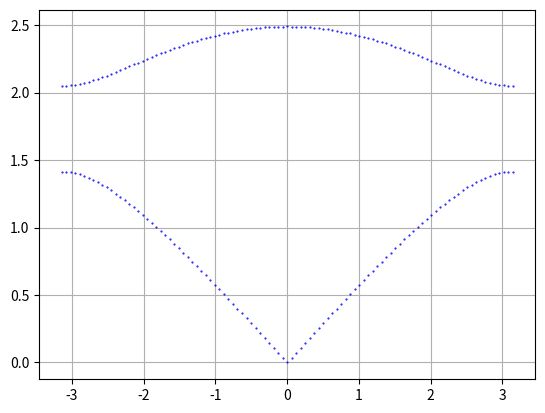

Recreate this plot in Python.
from sympy import *
init_printing(use_unicode=True)

k = symbols("k", real=True)
a = symbols("a", real=True, positive=True)
m1, m2 = symbols("m1 m2", real=True, positive=True)
κ1, κ2 = symbols("kappa1 kappa2", real=True, positive=True)
ω = symbols("omega", real=True)

from sympy import *
init_printing(use_unicode=True)

k = symbols("k", real=True)
a = symbols("a", real=True, positive=True)
m1, m2 = symbols("m1 m2", real=True, positive=True)
κ1, κ2 = symbols("kappa1 kappa2", real=True, positive=True)
ω = symbols("omega", real=True)


secMat = Matrix([
    [(κ1 + κ2) - m1*ω**2, -κ2 - κ1*(cos(k*a) + I*sin(k*a)) ],
    [-κ2 - κ1*(cos(k*a) - I*sin(k*a)), (κ1 + κ2) - m2*ω**2]
])

eq1 = secMat.det()
dict_num = {
    m1: 1.0,
    m2: 1.0,
    κ1: 1.0,
    κ2: 2.1,
    k: 0.0,
    a: 1.0
}


import numpy as np
import matplotlib.pyplot as plt

NkPlot = 101
k_nums = np.linspace(-np.pi, np.pi, NkPlot)
plt.clf()
for k_n in k_nums:
    dict_num[k] = k_n
    print(dict_num)
    eq1num = eq1.subs(dict_num)
    print(eq1num)
    sols = roots(eq1num) # use roots instead of solve
    solsn = []
    for x in sols.keys():
        solsn.append(re(x))
    sols = np.array(solsn)
    sols = sols[sols >= 0]
    Nelems = len(sols)
    for i in range(Nelems):
        plt.plot([k_n], sols[i], marker="o", color="b", markersize=0.5)
    print("done k_n = ", k_n)

plt.grid(True)
plt.savefig("IMG_fonon_2d_v1.pdf")
